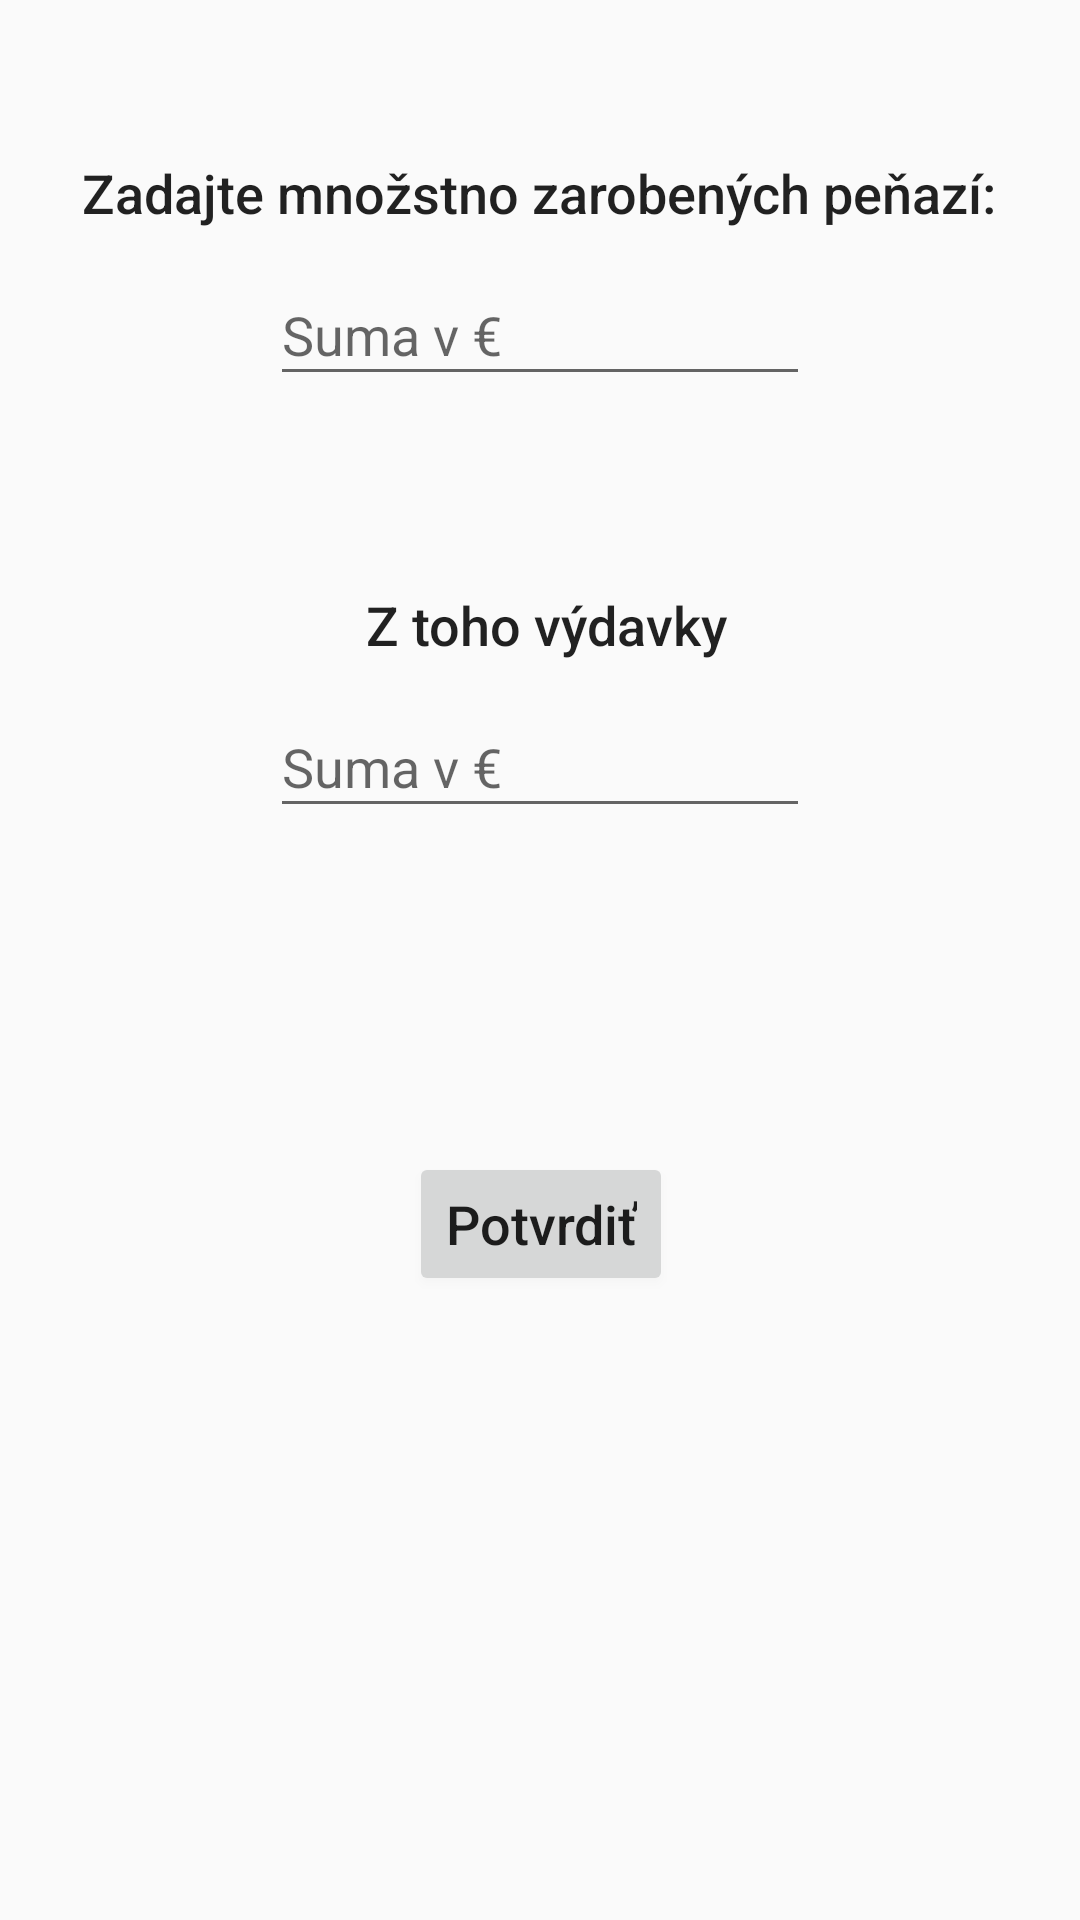

Reconstruct the res/layout file that produces this screen, plus the resources it refers to.
<!-- AndroidManifest.xml: application theme AppTheme -->
<!-- res/layout/fragment_add_money.xml -->
<?xml version="1.0" encoding="utf-8"?>
<androidx.constraintlayout.widget.ConstraintLayout xmlns:android="http://schemas.android.com/apk/res/android"
    xmlns:app="http://schemas.android.com/apk/res-auto"
    xmlns:tools="http://schemas.android.com/tools"
    android:id="@+id/addMoneyScreenLayout"
    android:layout_width="match_parent"
    android:layout_height="match_parent"
    tools:context=".AddMoneyFragment" >

    <EditText
        android:id="@+id/sumaEditText"
        android:layout_width="180dp"
        android:layout_height="44dp"
        android:layout_marginTop="88dp"
        android:ems="10"
        android:hint="Suma v €"
        android:importantForAutofill="no"
        android:inputType="number|numberDecimal"
        android:singleLine="true"
        app:layout_constraintEnd_toEndOf="parent"
        app:layout_constraintStart_toStartOf="parent"
        app:layout_constraintTop_toTopOf="parent" />

    <EditText
        android:id="@+id/sumaEditText3"
        android:layout_width="180dp"
        android:layout_height="44dp"
        android:layout_marginTop="232dp"
        android:ems="10"
        android:hint="Suma v €"
        android:importantForAutofill="no"
        android:inputType="number|numberDecimal"
        android:singleLine="true"
        app:layout_constraintEnd_toEndOf="parent"
        app:layout_constraintStart_toStartOf="parent"
        app:layout_constraintTop_toTopOf="parent" />

    <Button
        android:id="@+id/addMoneyButton"
        android:layout_width="wrap_content"
        android:layout_height="wrap_content"
        android:layout_marginTop="252dp"
        android:text="Potvrdiť"
        android:textAppearance="@style/TextAppearance.AppCompat.Body2"
        android:textSize="18sp"
        app:layout_constraintEnd_toEndOf="parent"
        app:layout_constraintHorizontal_bias="0.501"
        app:layout_constraintStart_toStartOf="parent"
        app:layout_constraintTop_toBottomOf="@+id/sumaEditText" />

    <TextView
        android:id="@+id/textView"
        android:layout_width="wrap_content"
        android:layout_height="wrap_content"
        android:layout_marginTop="52dp"
        android:text="Zadajte množstno zarobených peňazí:"
        android:textAppearance="@style/TextAppearance.AppCompat.Body2"
        android:textSize="18sp"
        app:layout_constraintEnd_toEndOf="parent"
        app:layout_constraintHorizontal_bias="0.495"
        app:layout_constraintStart_toStartOf="parent"
        app:layout_constraintTop_toTopOf="parent" />

    <TextView
        android:id="@+id/textView9"
        android:layout_width="wrap_content"
        android:layout_height="wrap_content"
        android:layout_marginTop="196dp"
        android:text="Z toho výdavky"
        android:textAppearance="@style/TextAppearance.AppCompat.Body2"
        android:textSize="18sp"
        app:layout_constraintEnd_toEndOf="parent"
        app:layout_constraintHorizontal_bias="0.509"
        app:layout_constraintStart_toStartOf="parent"
        app:layout_constraintTop_toTopOf="parent" />
</androidx.constraintlayout.widget.ConstraintLayout>
<!-- resources referenced by this layout -->
<resources>
  <style name="AppTheme" parent="Theme.AppCompat.Light.NoActionBar">
          
          <item name="colorPrimary">@color/colorPrimary</item>
          <item name="colorPrimaryDark">@color/colorPrimaryDark</item>
          <item name="colorAccent">@color/colorAccent</item>
  
          <item name="android:ambientShadowAlpha">0.001</item>
          <item name="android:spotShadowAlpha">0.03</item>
      </style>
  <color name="colorAccent">#2375f0</color>
  <!-- not gathered from this repository: default colours our renderer supplied (Android Studio template values) -->
  <color name="colorPrimary">#FF6200EE</color>
  <color name="colorPrimaryDark">#FF3700B3</color>
</resources>
